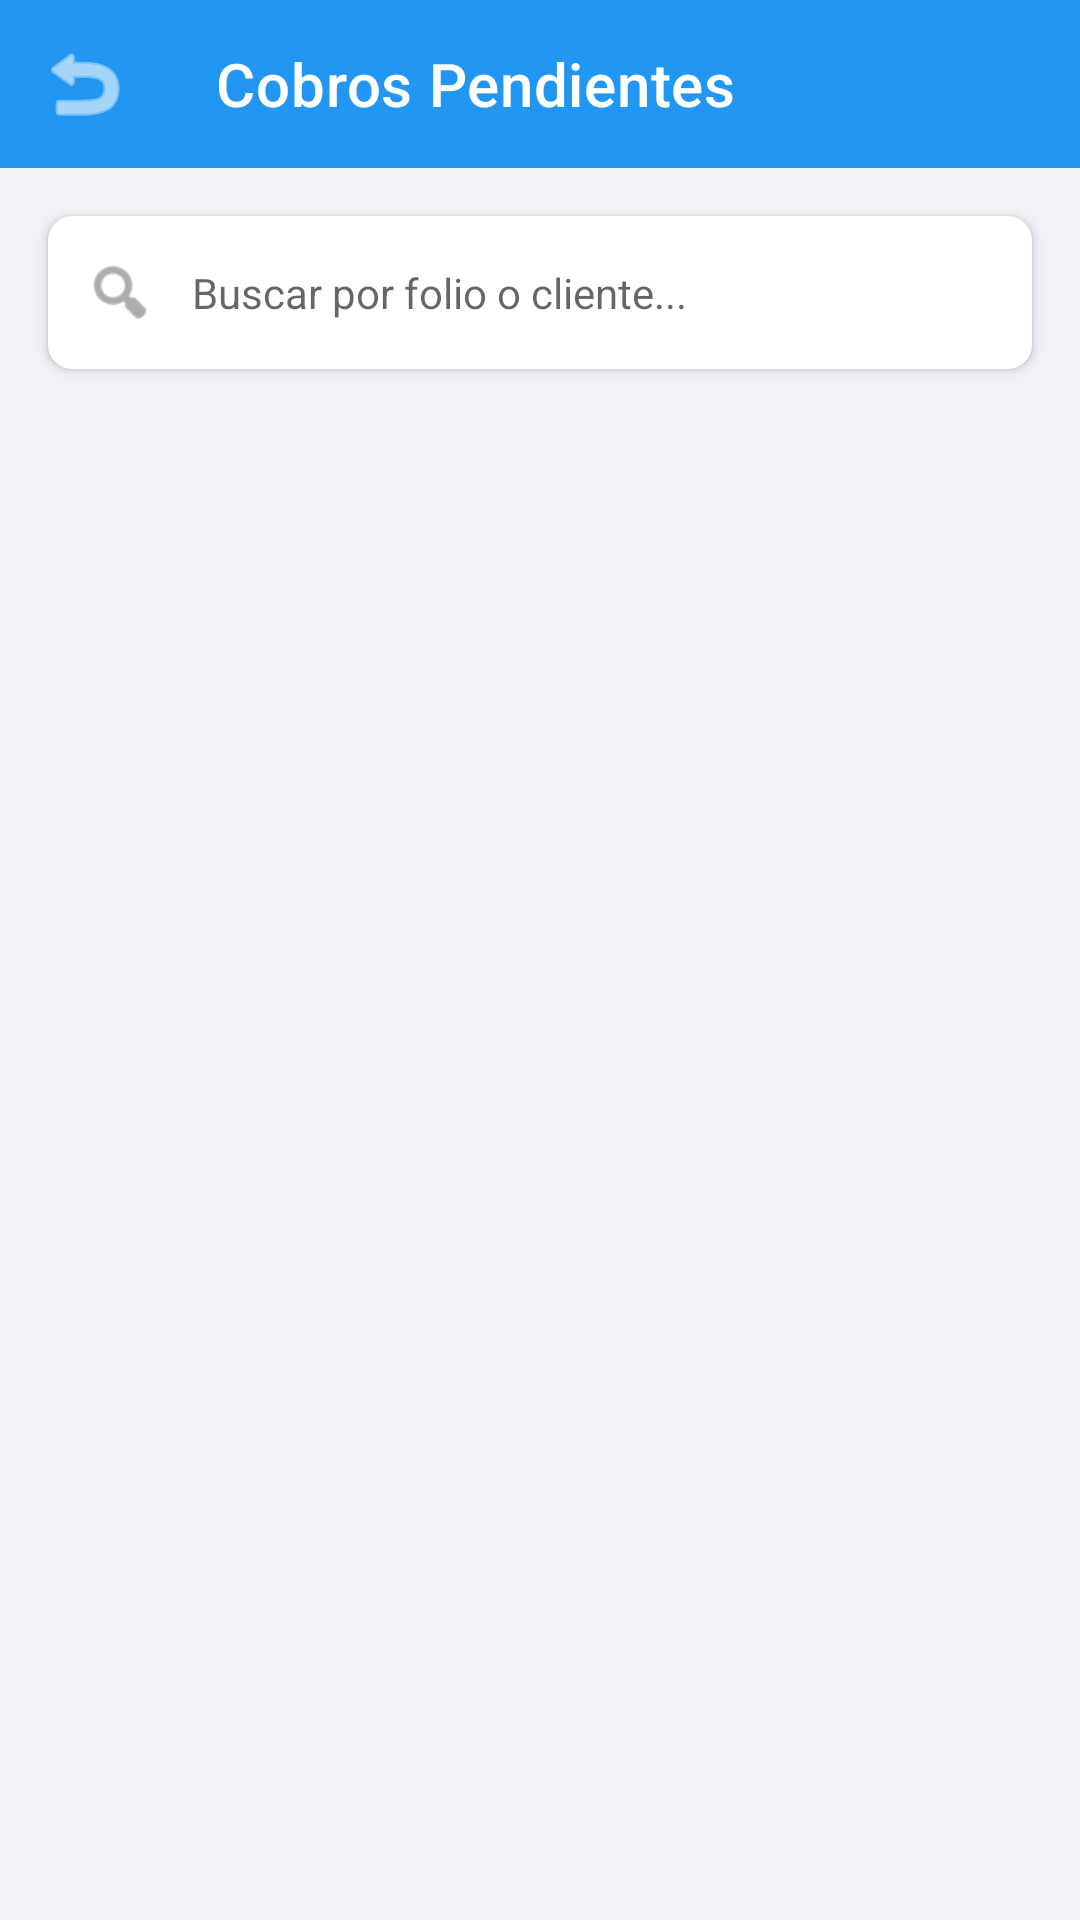

Produce the Android XML layout that renders to this screen, including the resource entries it uses.
<!-- AndroidManifest.xml: activity theme Theme.RutaCABEL.NoActionBar -->
<!-- res/layout/activity_payment.xml -->
<?xml version="1.0" encoding="utf-8"?>
<androidx.constraintlayout.widget.ConstraintLayout xmlns:android="http://schemas.android.com/apk/res/android"
    xmlns:app="http://schemas.android.com/apk/res-auto"
    xmlns:tools="http://schemas.android.com/tools"
    android:layout_width="match_parent"
    android:layout_height="match_parent"
    android:background="@color/background_light">

    
    <com.google.android.material.appbar.AppBarLayout
        android:id="@+id/appBarLayout"
        android:layout_width="match_parent"
        android:layout_height="wrap_content"
        app:layout_constraintTop_toTopOf="parent">

        <com.google.android.material.appbar.MaterialToolbar
            android:id="@+id/toolbar"
            android:layout_width="match_parent"
            android:layout_height="?attr/actionBarSize"
            android:background="@color/primary_blue"
            app:navigationIcon="@android:drawable/ic_menu_revert"
            app:navigationIconTint="@color/white"
            app:title="Cobros Pendientes"
            app:titleTextColor="@color/white" />

    </com.google.android.material.appbar.AppBarLayout>

    
    <com.google.android.material.card.MaterialCardView
        android:id="@+id/cardSearch"
        android:layout_width="match_parent"
        android:layout_height="wrap_content"
        android:layout_margin="16dp"
        app:cardCornerRadius="8dp"
        app:cardElevation="2dp"
        app:layout_constraintTop_toBottomOf="@id/appBarLayout">

        <LinearLayout
            android:layout_width="match_parent"
            android:layout_height="wrap_content"
            android:orientation="horizontal"
            android:padding="4dp">

            <ImageView
                android:layout_width="24dp"
                android:layout_height="24dp"
                android:layout_gravity="center_vertical"
                android:layout_marginStart="8dp"
                android:src="@android:drawable/ic_menu_search"
                app:tint="@color/text_secondary" />

            <com.google.android.material.textfield.TextInputEditText
                android:id="@+id/etSearch"
                android:layout_width="match_parent"
                android:layout_height="wrap_content"
                android:background="@android:color/transparent"
                android:hint="Buscar por folio o cliente..."
                android:padding="12dp"
                android:textSize="14sp" />

        </LinearLayout>

    </com.google.android.material.card.MaterialCardView>

    
    <androidx.recyclerview.widget.RecyclerView
        android:id="@+id/rvPayments"
        android:layout_width="match_parent"
        android:layout_height="0dp"
        android:clipToPadding="false"
        android:padding="8dp"
        app:layout_constraintBottom_toBottomOf="parent"
        app:layout_constraintTop_toBottomOf="@id/cardSearch"
        tools:listitem="@layout/item_payment_debt" />

    <ProgressBar
        android:id="@+id/progressBar"
        android:layout_width="wrap_content"
        android:layout_height="wrap_content"
        android:visibility="gone"
        app:layout_constraintBottom_toBottomOf="parent"
        app:layout_constraintEnd_toEndOf="parent"
        app:layout_constraintStart_toStartOf="parent"
        app:layout_constraintTop_toTopOf="parent" />

    <TextView
        android:id="@+id/tvEmptyState"
        android:layout_width="wrap_content"
        android:layout_height="wrap_content"
        android:text="No hay cobros pendientes registrados"
        android:textColor="@color/text_secondary"
        android:visibility="gone"
        app:layout_constraintBottom_toBottomOf="parent"
        app:layout_constraintEnd_toEndOf="parent"
        app:layout_constraintStart_toStartOf="parent"
        app:layout_constraintTop_toTopOf="parent" />

</androidx.constraintlayout.widget.ConstraintLayout>
<!-- res/layout/item_payment_debt.xml (included above) -->
<?xml version="1.0" encoding="utf-8"?>
<com.google.android.material.card.MaterialCardView xmlns:android="http://schemas.android.com/apk/res/android"
    xmlns:app="http://schemas.android.com/apk/res-auto"
    xmlns:tools="http://schemas.android.com/tools"
    android:layout_width="match_parent"
    android:layout_height="wrap_content"
    android:layout_marginHorizontal="8dp"
    android:layout_marginVertical="4dp"
    app:cardCornerRadius="12dp"
    app:cardElevation="2dp">

    <LinearLayout
        android:layout_width="match_parent"
        android:layout_height="wrap_content"
        android:orientation="vertical"
        android:padding="16dp">

        <LinearLayout
            android:layout_width="match_parent"
            android:layout_height="wrap_content"
            android:orientation="horizontal">

            <TextView
                android:id="@+id/tvFolio"
                android:layout_width="0dp"
                android:layout_height="wrap_content"
                android:layout_weight="1"
                android:textColor="@color/primary_blue"
                android:textSize="14sp"
                android:textStyle="bold"
                tools:text="Folio: SUC-12345" />

            <TextView
                android:id="@+id/tvAmount"
                android:layout_width="wrap_content"
                android:layout_height="wrap_content"
                android:textColor="@color/error_red"
                android:textSize="18sp"
                android:textStyle="bold"
                tools:text="$1,500.00" />

        </LinearLayout>

        <TextView
            android:id="@+id/tvClientName"
            android:layout_width="match_parent"
            android:layout_height="wrap_content"
            android:layout_marginTop="4dp"
            android:textColor="@color/text_primary"
            android:textSize="16sp"
            android:textStyle="bold"
            tools:text="Juan Pérez G." />

        <LinearLayout
            android:layout_width="match_parent"
            android:layout_height="wrap_content"
            android:layout_marginTop="8dp"
            android:orientation="horizontal">

            <TextView
                android:id="@+id/tvDate"
                android:layout_width="0dp"
                android:layout_height="wrap_content"
                android:layout_weight="1"
                android:textColor="@color/text_secondary"
                android:textSize="12sp"
                tools:text="Vence: 2024-05-20" />

            <com.google.android.material.button.MaterialButton
                android:id="@+id/btnPay"
                style="@style/Widget.MaterialComponents.Button.TextButton"
                android:layout_width="wrap_content"
                android:layout_height="36dp"
                android:padding="0dp"
                android:text="Pagar"
                android:textColor="@color/primary_blue"
                app:icon="@android:drawable/ic_input_add"
                app:iconSize="16dp" />

        </LinearLayout>

    </LinearLayout>

</com.google.android.material.card.MaterialCardView>
<!-- resources referenced by this layout -->
<resources>
  <color name="background_light">#F0F2F8</color>
  <color name="error_red">#F44336</color>
  <color name="primary_blue">#2196F3</color>
  <color name="text_primary">#212121</color>
  <color name="text_secondary">#757575</color>
  <color name="white">#FFFFFF</color>
  <style name="Theme.RutaCABEL.NoActionBar" parent="Theme.RutaCABEL">
          <item name="windowActionBar">false</item>
          <item name="windowNoTitle">true</item>
      </style>
  <style name="Theme.RutaCABEL" parent="Theme.MaterialComponents.DayNight.DarkActionBar">
          <item name="colorPrimary">@color/primary_blue</item>
          <item name="colorPrimaryVariant">@color/primary_blue_dark</item>
          <item name="colorOnPrimary">@color/white</item>
          
          <item name="colorSecondary">@color/accent_blue</item>
          <item name="colorSecondaryVariant">@color/accent_blue</item>
          <item name="colorOnSecondary">@color/white</item>
          
          <item name="android:statusBarColor">@color/primary_blue_dark</item>
          <item name="android:windowBackground">@color/background</item>
      </style>
  <color name="primary_blue_dark">#1976D2</color>
  <color name="accent_blue">#03A9F4</color>
  <color name="background">#FAFAFA</color>
</resources>
